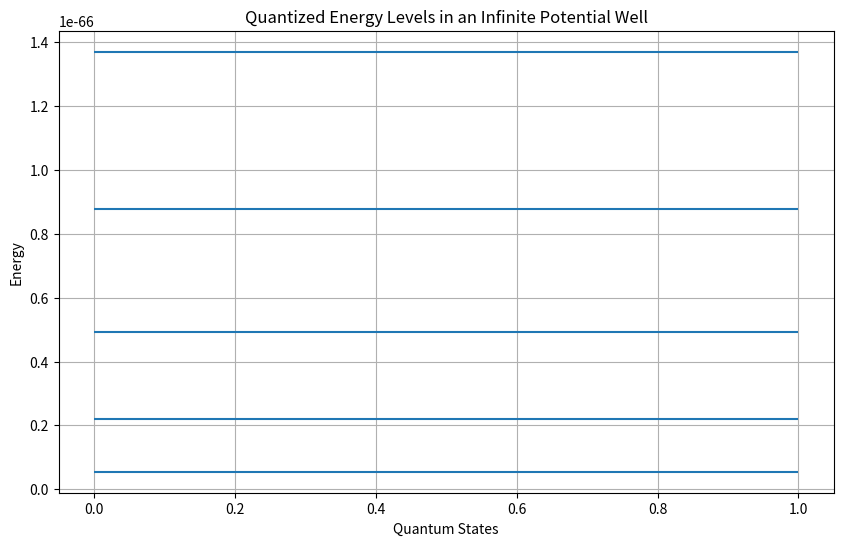

This figure's Python source:
import numpy as np
import matplotlib.pyplot as plt

# Constants and their values
hbar = 1.054*10**-34
m = 1
L = 1

# Quantum numbers i.e. allowed quantum states 1,2,3,4,5
n_values = np.arange(1, 6)

# Energy equation
def energy(n):
    return (n**2 * np.pi**2 * hbar**2) / (2 * m * L**2)

# Calculate energies
energies = energy(n_values)

# Creating figure i.e. graph canvas
plt.figure(figsize=(10, 6))

# Plot horizontal energy levels
for n, E in zip(n_values, energies):
    plt.hlines(E, 0, 1, label=f'n = {n}')

# Labels and title
plt.title("Quantized Energy Levels in an Infinite Potential Well")
plt.xlabel("Quantum States")
plt.ylabel("Energy")

plt.grid()

# Show plot
plt.show()
